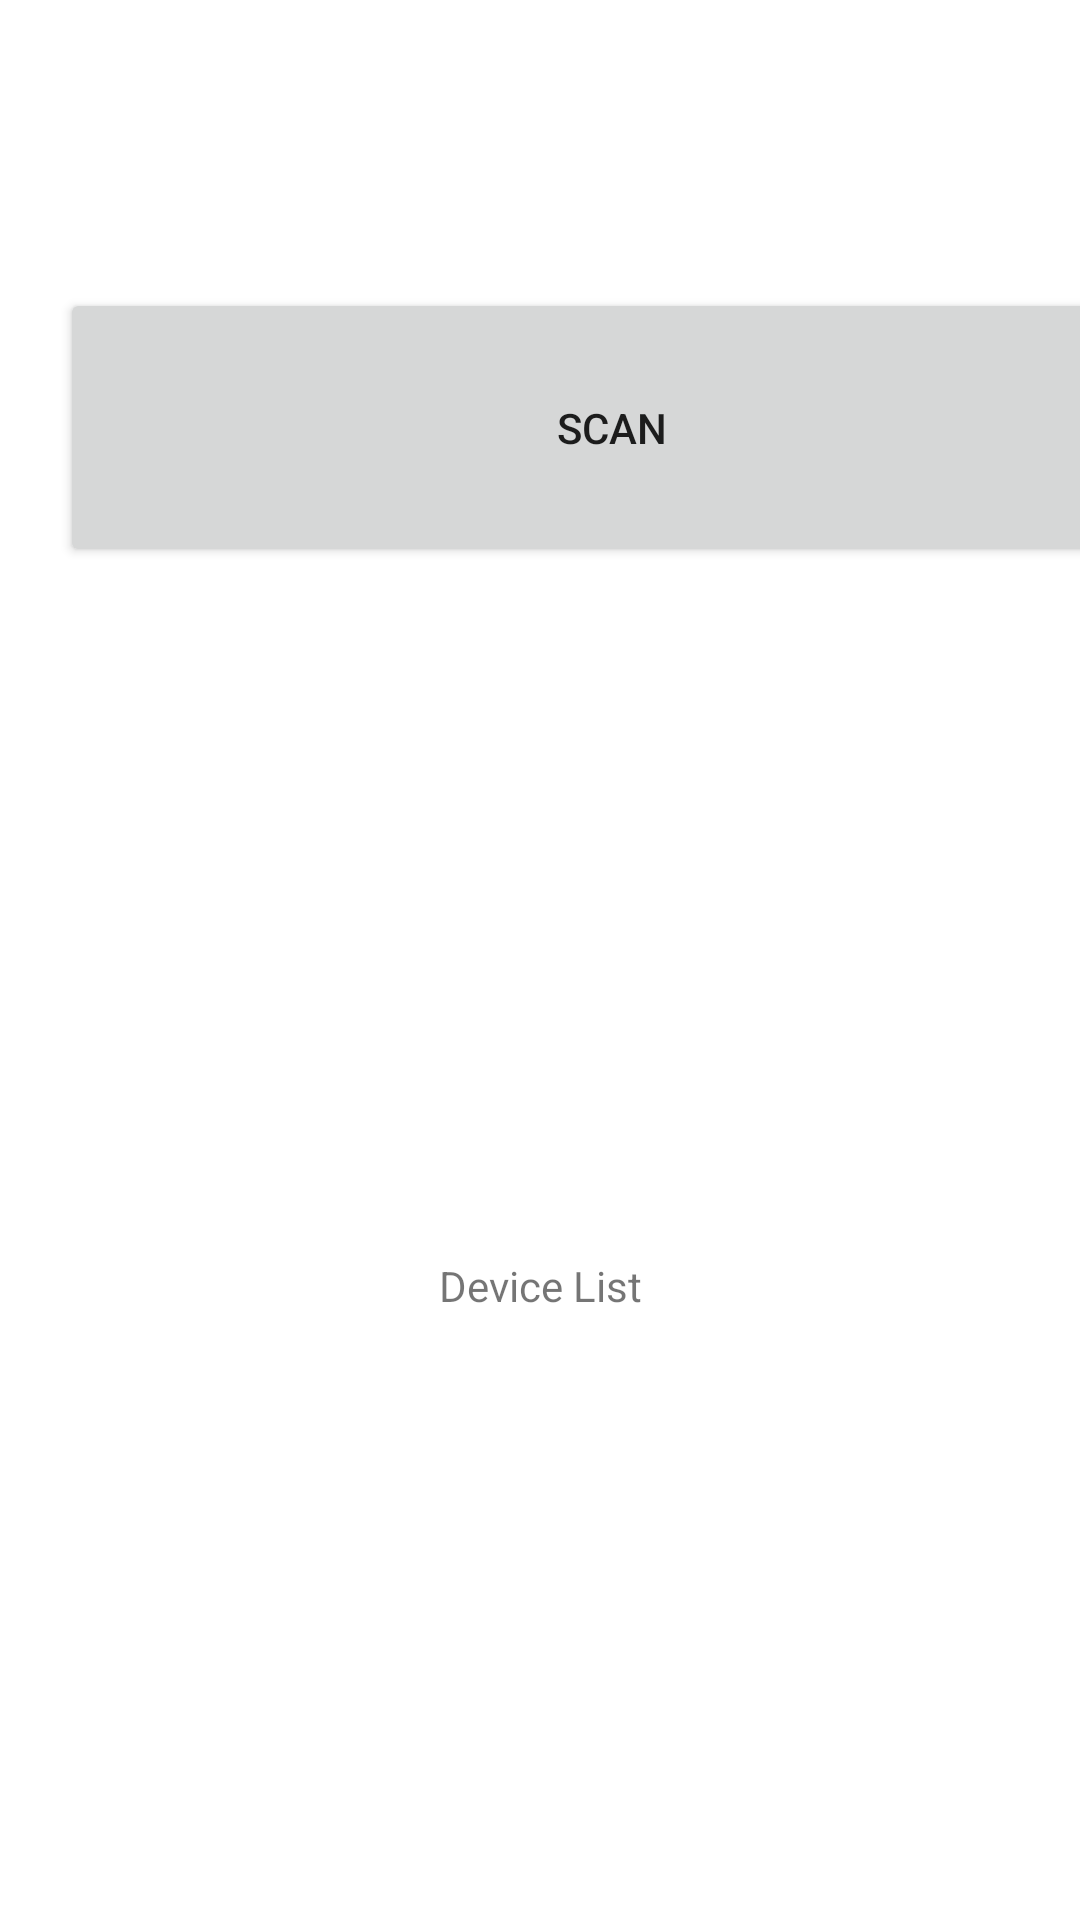

This screen was rendered from an Android layout file. Write that file and the resources it references.
<!-- AndroidManifest.xml: application theme Theme.VoiceRemoteApp -->
<!-- res/layout/connection_page.xml -->
<?xml version="1.0" encoding="utf-8"?>
<androidx.constraintlayout.widget.ConstraintLayout xmlns:android="http://schemas.android.com/apk/res/android"
    xmlns:app="http://schemas.android.com/apk/res-auto"
    xmlns:tools="http://schemas.android.com/tools"
    android:id="@+id/scanButton"
    android:layout_width="match_parent"
    android:layout_height="match_parent">

    <Button
        android:id="@+id/startScanButton"
        android:layout_width="368dp"
        android:layout_height="93dp"
        android:layout_marginStart="20dp"
        android:layout_marginTop="96dp"
        android:gravity="center"
        android:text="SCAN"
        app:layout_constraintStart_toStartOf="parent"
        app:layout_constraintTop_toTopOf="parent" />

    <TextView
        android:id="@+id/connectionListTitle"
        android:layout_width="0dp"
        android:layout_height="wrap_content"
        android:layout_marginTop="419dp"
        android:layout_marginBottom="1dp"
        android:gravity="center"
        android:text="Device List"
        app:layout_constraintBottom_toTopOf="@+id/gattDeviceList"
        app:layout_constraintEnd_toEndOf="parent"
        app:layout_constraintHorizontal_bias="0.0"
        app:layout_constraintStart_toStartOf="parent"
        app:layout_constraintTop_toTopOf="parent" />

    <androidx.core.widget.NestedScrollView
        android:id="@+id/gattDeviceList"
        android:layout_width="0dp"
        android:layout_height="0dp"
        android:layout_marginBottom="66dp"
        android:fillViewport="true"
        app:layout_constraintBottom_toBottomOf="parent"
        app:layout_constraintEnd_toEndOf="parent"
        app:layout_constraintStart_toStartOf="parent"
        app:layout_constraintTop_toBottomOf="@+id/connectionListTitle">

        <LinearLayout
            android:id="@+id/devicesContainer"
            android:layout_width="match_parent"
            android:layout_height="wrap_content"
            android:orientation="vertical">

        </LinearLayout>
    </androidx.core.widget.NestedScrollView>

</androidx.constraintlayout.widget.ConstraintLayout>
<!-- resources referenced by this layout -->
<resources>
  <style name="Theme.VoiceRemoteApp" parent="Theme.MaterialComponents.DayNight.DarkActionBar">
          
          <item name="colorPrimary">@color/purple_500</item>
          <item name="colorPrimaryVariant">@color/purple_700</item>
          <item name="colorOnPrimary">@color/white</item>
          
          <item name="colorSecondary">@color/teal_200</item>
          <item name="colorSecondaryVariant">@color/teal_700</item>
          <item name="colorOnSecondary">@color/black</item>
          
          <item name="android:statusBarColor" tools:targetApi="21">?attr/colorPrimaryVariant</item>
          
      </style>
  <!-- not gathered from this repository: default colours our renderer supplied (Android Studio template values) -->
  <color name="purple_500">#FF6200EE</color>
  <color name="purple_700">#FF3700B3</color>
  <color name="teal_200">#FF03DAC5</color>
  <color name="teal_700">#FF018786</color>
  <color name="black">#FF000000</color>
  <color name="white">#FFFFFFFF</color>
</resources>
